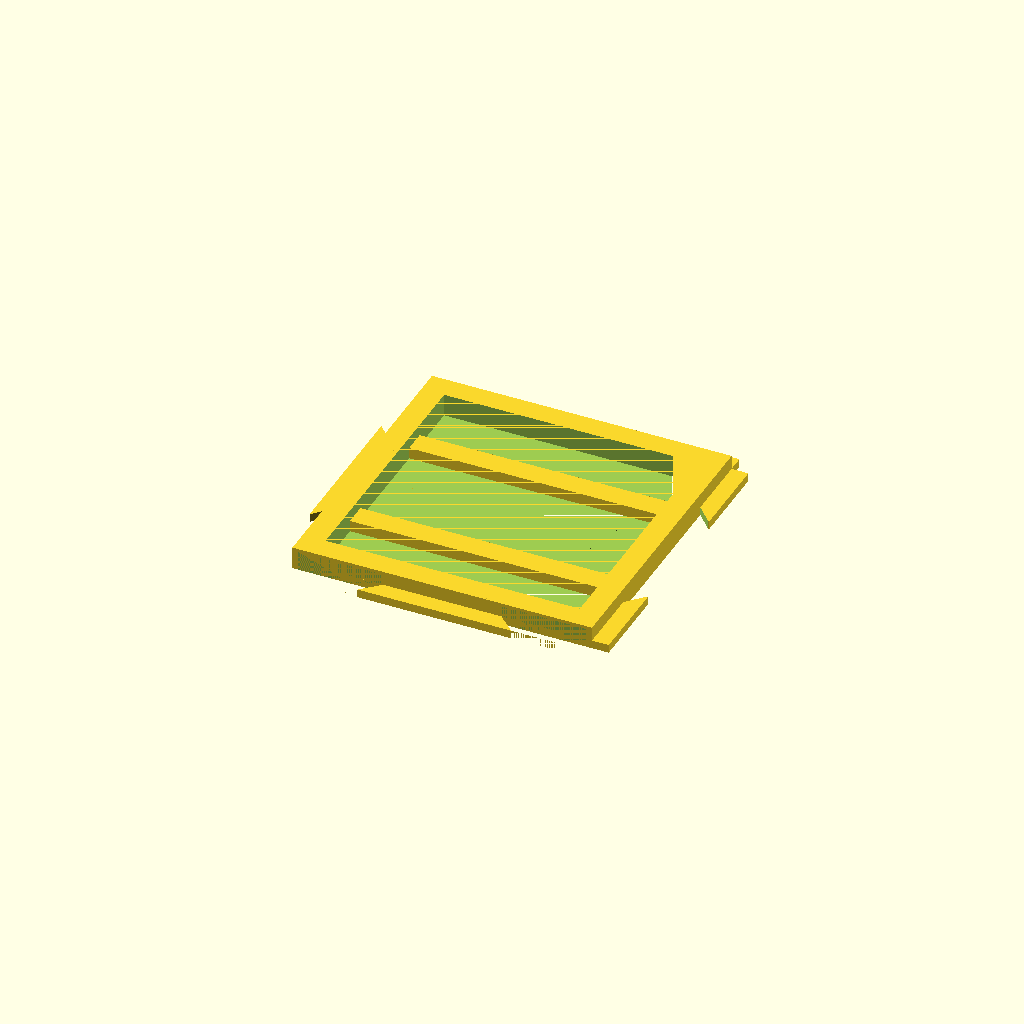
Cell 1 — every parameter at its default value.
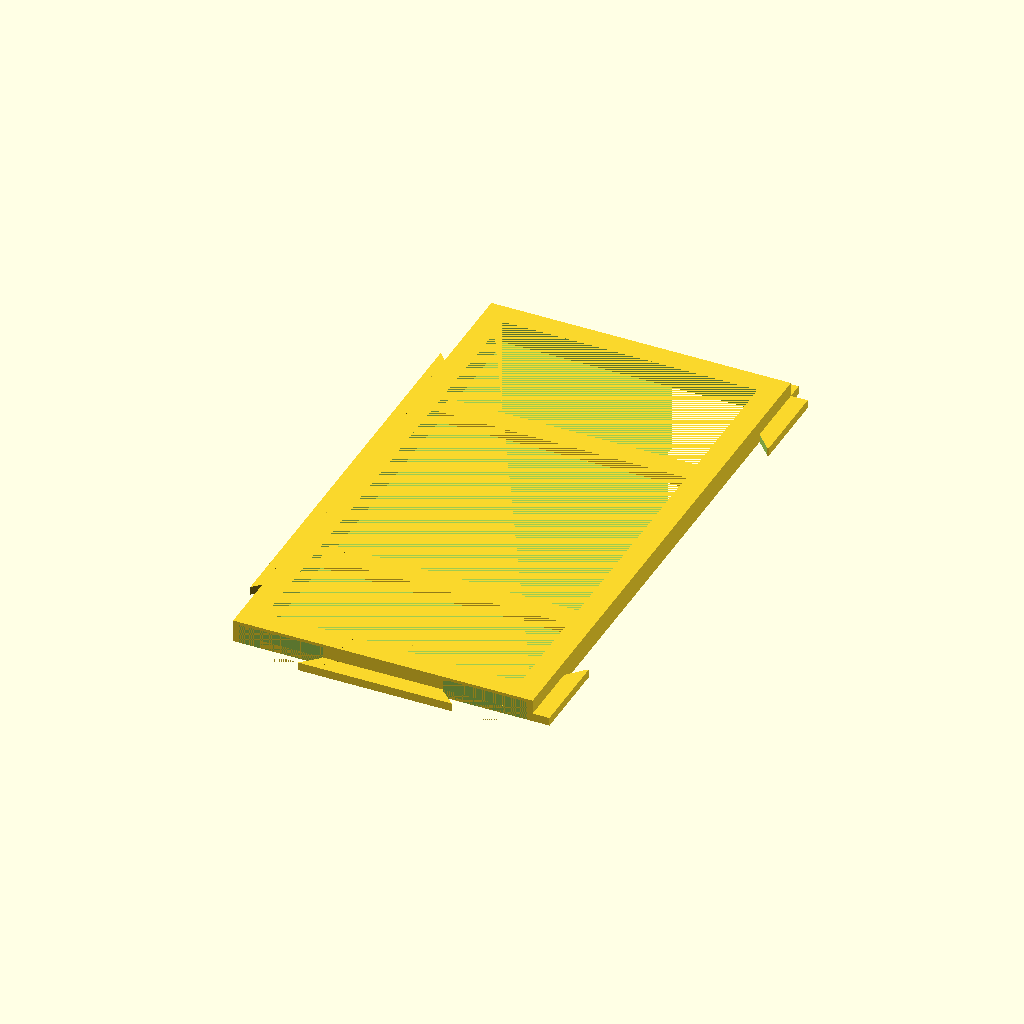
Cell 2: the same model with Tile_Width = 90.
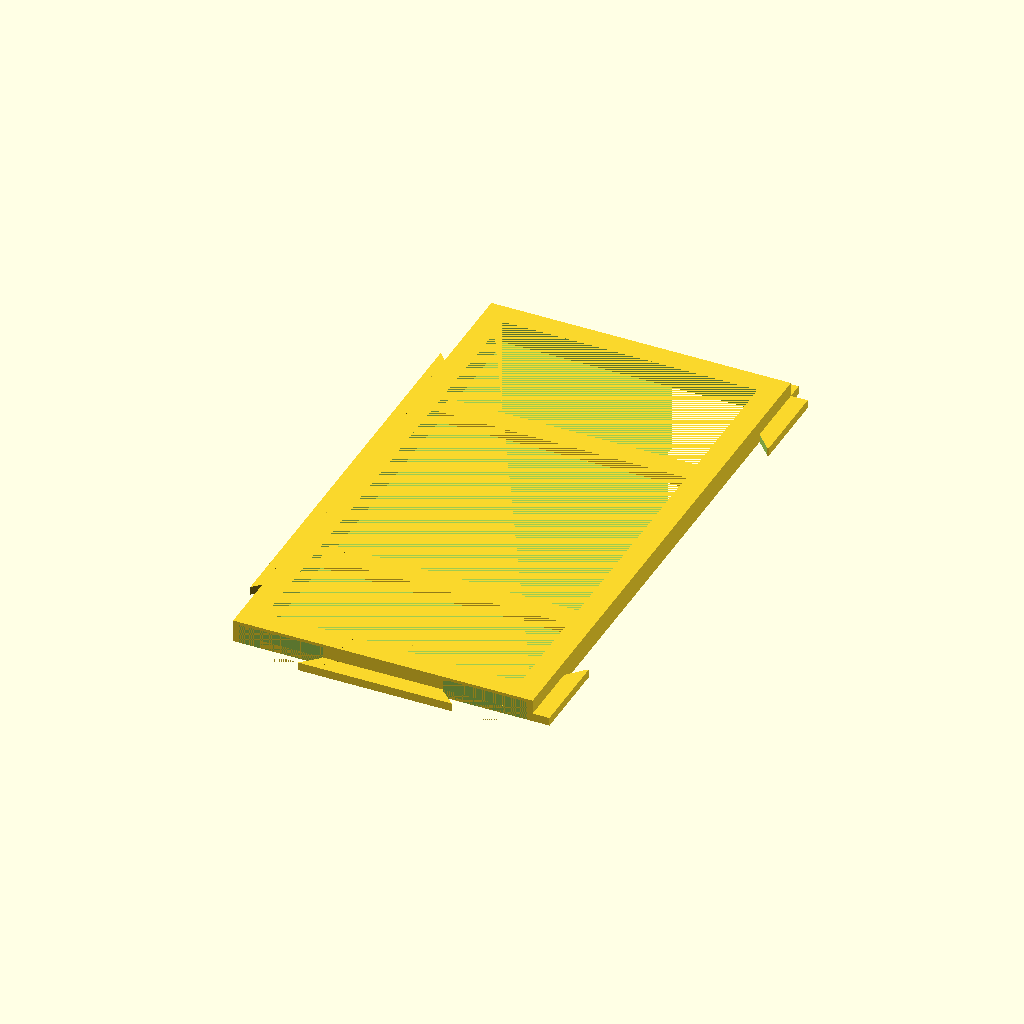
Cell 3: the same model with Tile_Length = 90.
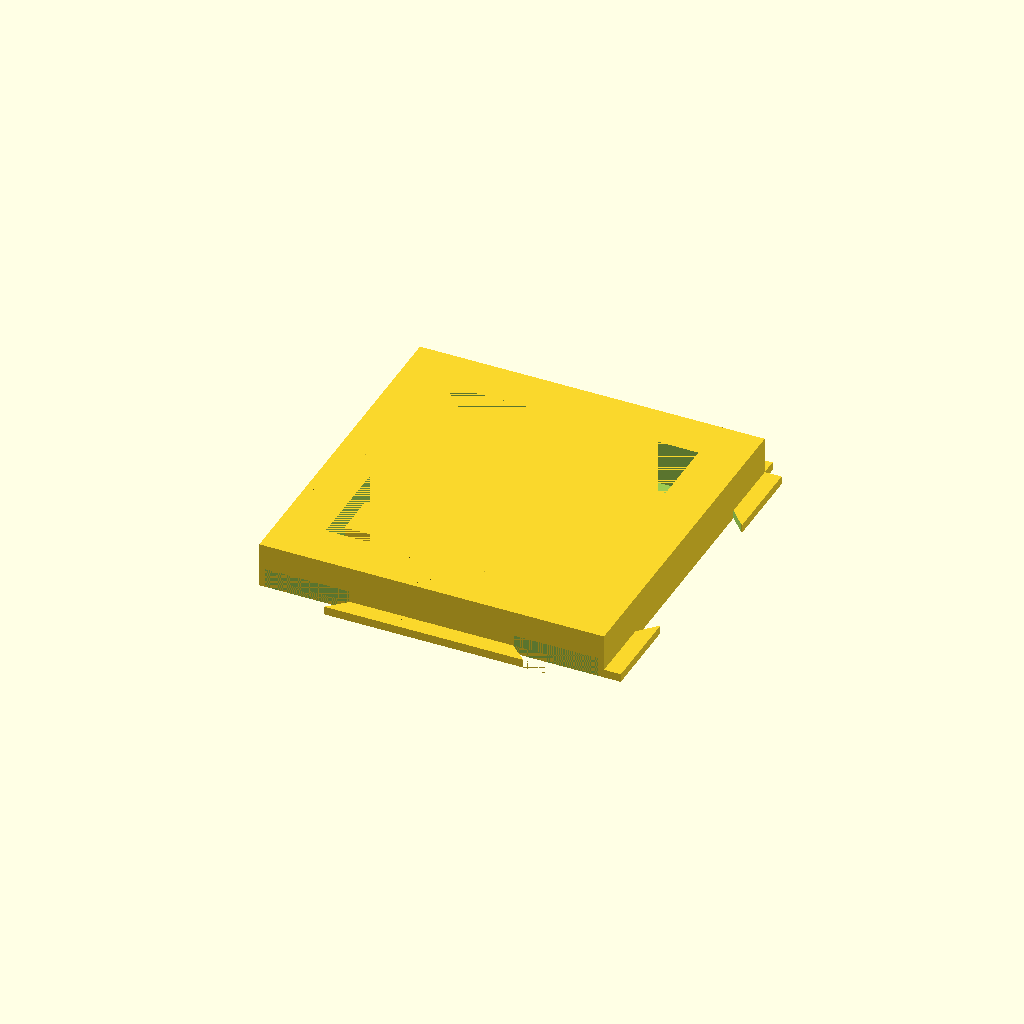
Cell 4: Tile_Height = 4 (everything else at default).
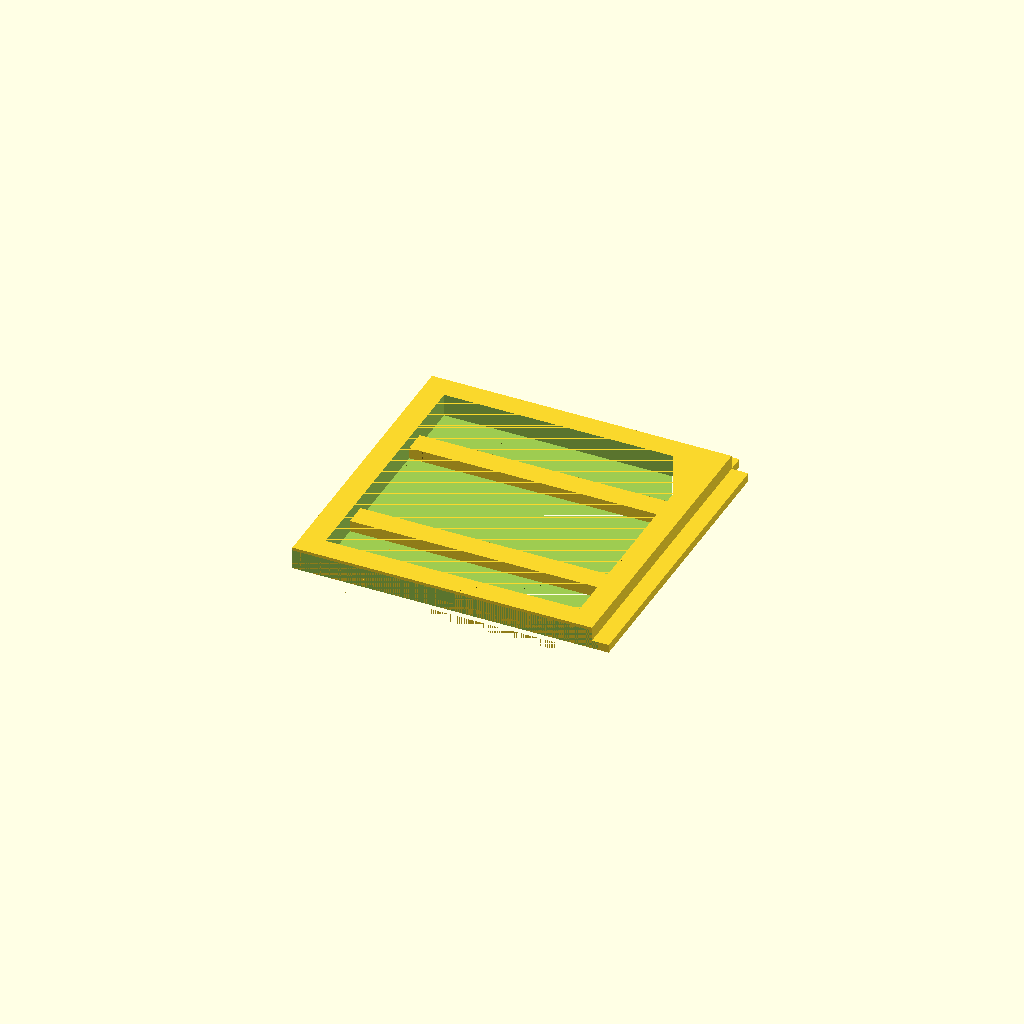
Cell 5 — connect_width set to 30, the other parameters unchanged.
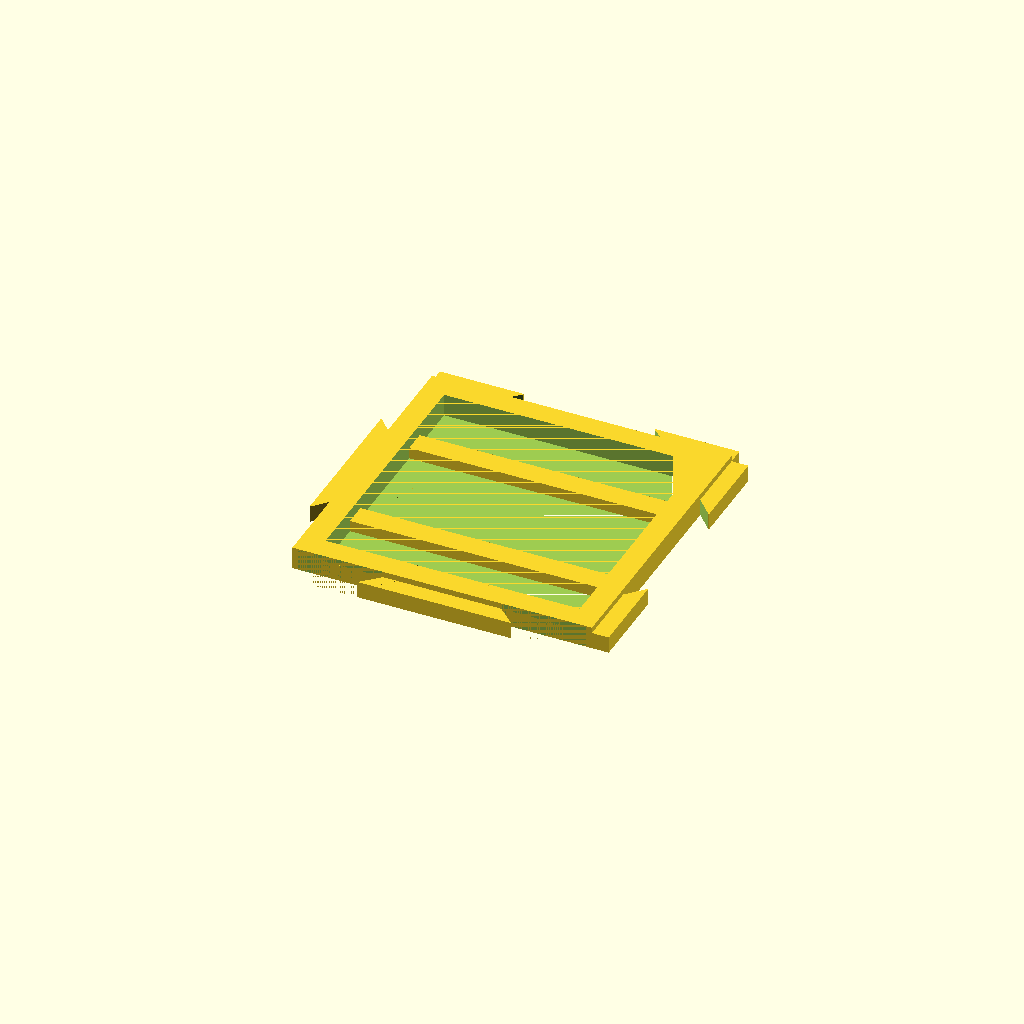
Cell 6 — connect_height set to 3, the other parameters unchanged.
All cells are drawn from one camera (rotation 55°, 0°, 25°, orthographic, colour scheme Cornfield), so only the parameter changes between them.
Source of the model, inputs/thingiverse/thing-3424786/files/tileholder.scad:
// Interlocking tile holder

// The size of the tile
Tile_Width = 45;
Tile_Length = 45;
Tile_Height = 2;

// The size of the connectors
connect_width = 15;
connect_height = 1.5;
connect_length = 3;
connect_angle = 47;

// The fit 
tile_fit = 1.01;

// The size of the tile
tile_width = Tile_Width * tile_fit;
tile_length = Tile_Length * tile_fit;
tile_height = Tile_Height * tile_fit;

holder_height = tile_height * 2;
holder_thickness = holder_height;

bar_height = holder_thickness / 2;
bar_width = holder_thickness;

// Overlap factor
diff_factor = .001;

// Always have the longest/shortest edge in the same direction
if(tile_width < tile_length) {
    holder(tile_width, tile_length);
} else {
    holder(tile_length, tile_width);
}

// Create the holder
module holder(tw, tl) {
    union() {
        //Base plate
        difference() {
            cube(
                [
                    tw + 2 * holder_thickness,
                    tl + 2 * holder_thickness,
                    holder_height
                ],
                center = true);

            cube(
                [
                    tw,
                    tl,
                    holder_height + diff_factor
                ],
                center = true);
        }

        // Bars
        bar_pos = tl / 4;

        bar(bar_pos, tw, tl);
        bar(-bar_pos, tw, tl);
        
        // Connectors
        female_horizontal(tw, tl, 0, 0, 0);
        female_vertical(tw, tl, 0, 0, 0);
        
        male_horizontal(tw, tl);
        male_vertical(tw, tl);
    }
};


module male_vertical(tw, tl)
{
    rotate([0, 0, -90])
        male_horizontal(tl, tw);
}

module male_horizontal(tw, tl)
{
    translate([1, 0, 0])
    {
        difference() {
            edge(tw, tl);
            connector(tw, tl);
        }
    }
    
    translate([-1, 0, 0]) {
        mirror([1, 0, 0]) {
            difference() {
                edge(tw, tl);
                connector(tw, tl);
            }
        }
    }
}

module connector(tw, tl)
{
    translate(
        [
            0,
            -tl - 2 * holder_thickness - connect_length,
            -diff_factor
        ])
    {
        female_horizontal(tw, tl, 0, 0, 2);
    }
}

module edge(tw, tl) {
    translate(
        [
            0,
            -tl / 2 - holder_thickness + diff_factor,
            -holder_thickness / 2 - diff_factor
        ])
    {
        rotate(180) {
            cube(
                [
                    tw / 2 - diff_factor,
                    connect_length - 2 * diff_factor,
                    connect_height + diff_factor
                ]);
        }
    }
}


module female_horizontal(tw, tl, extra_width, extra_length, extra_height)
{   
    rotate([0, 0, 90])
        vertical_corner(tl, tw, extra_width, extra_length, extra_height);

    mirror([1, 0, 0])
        rotate([0, 0, 90])
            vertical_corner(tl, tw, extra_width, extra_length, extra_height);
}

module female_vertical(tw, tl, extra_width, extra_length, extra_height)
{   
    vertical_corner(tw, tl, extra_width, extra_length, extra_height);

    mirror([0, 1, 0])
        vertical_corner(tw, tl, extra_width, extra_length, extra_height);
}

module vertical_corner(tw, tl, extra_width, extra_length, extra_height)
{
    angle_sides = connect_width + connect_length + extra_width + extra_length;

    translate(
        [
            tw / 2 + holder_thickness - diff_factor,
            -tl / 2 - holder_thickness,
            -holder_thickness / 2 - extra_height
        ])
    {
        difference() {
            cube(
                [
                    connect_length + extra_length + diff_factor,
                    connect_width - extra_width,
                    connect_height + 2 * extra_height
                ]);

            translate(
                [
                    0,
                    connect_width - connect_length + extra_width,
                    -2 * connect_height
                ])
            {
                rotate(connect_angle)
                {
                    cube(
                        [
                            angle_sides + diff_factor,
                            angle_sides + diff_factor,
                            4 * (connect_height + extra_height)
                        ]);
                }
            }
        }
    }
}

module bar(pos, tw, tl)
{
    translate( [
        0,
        pos,
        -bar_height / 2
    ])
    {
        cube(
            [
                tw + 2 * (holder_thickness - diff_factor),
                bar_width,
                bar_height - diff_factor
            ],
            center = true);
    }
}
Parameter table extracted from the source (name, type, default, range or options):
Tile_Width: number, default 45
Tile_Length: number, default 45
Tile_Height: number, default 2
connect_width: number, default 15
connect_height: number, default 1.5
connect_length: number, default 3
connect_angle: number, default 47
tile_fit: number, default 1.01
diff_factor: number, default 0.001
